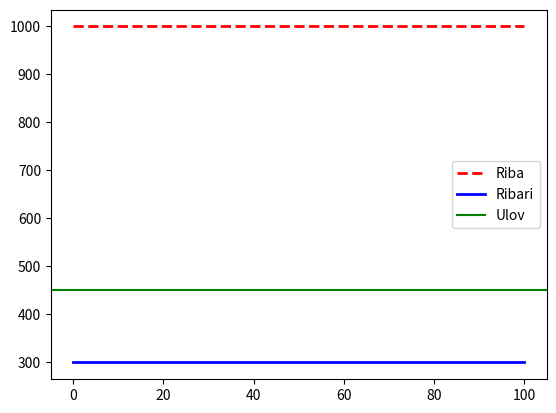

Generate this figure with matplotlib:
import numpy as np
from scipy.integrate import odeint
import matplotlib.pyplot as plt

K = 10000
r = 0.5
l = 0.5
h = 0.75
    
def lv(PG,t):
    P = PG[0]
    G = PG[1]
    Pt = r*P*(1-(P/K))-g*P*G
    Gt = l*g*P*G - h*G
    return [Pt, Gt]
t = np.linspace(0,100)
P0 = 1000
hGP= -(P0**2*r-P0*K*r)/K
G0 = (P0*K*r*l - P0**2*r*l)/(h*K)
g = hGP/(P0*G0)
print(P0, G0, hGP, g)
res = odeint(lv,[P0, G0], t)
plt.plot(t,res[:,0],'r--', linewidth=2.0)
plt.plot(t,res[:,1],'b-', linewidth=2.0)
plt.axhline(y=hGP, color='g', linestyle='-')
plt.legend(["Riba","Ribari", "Ulov"])
plt.show()